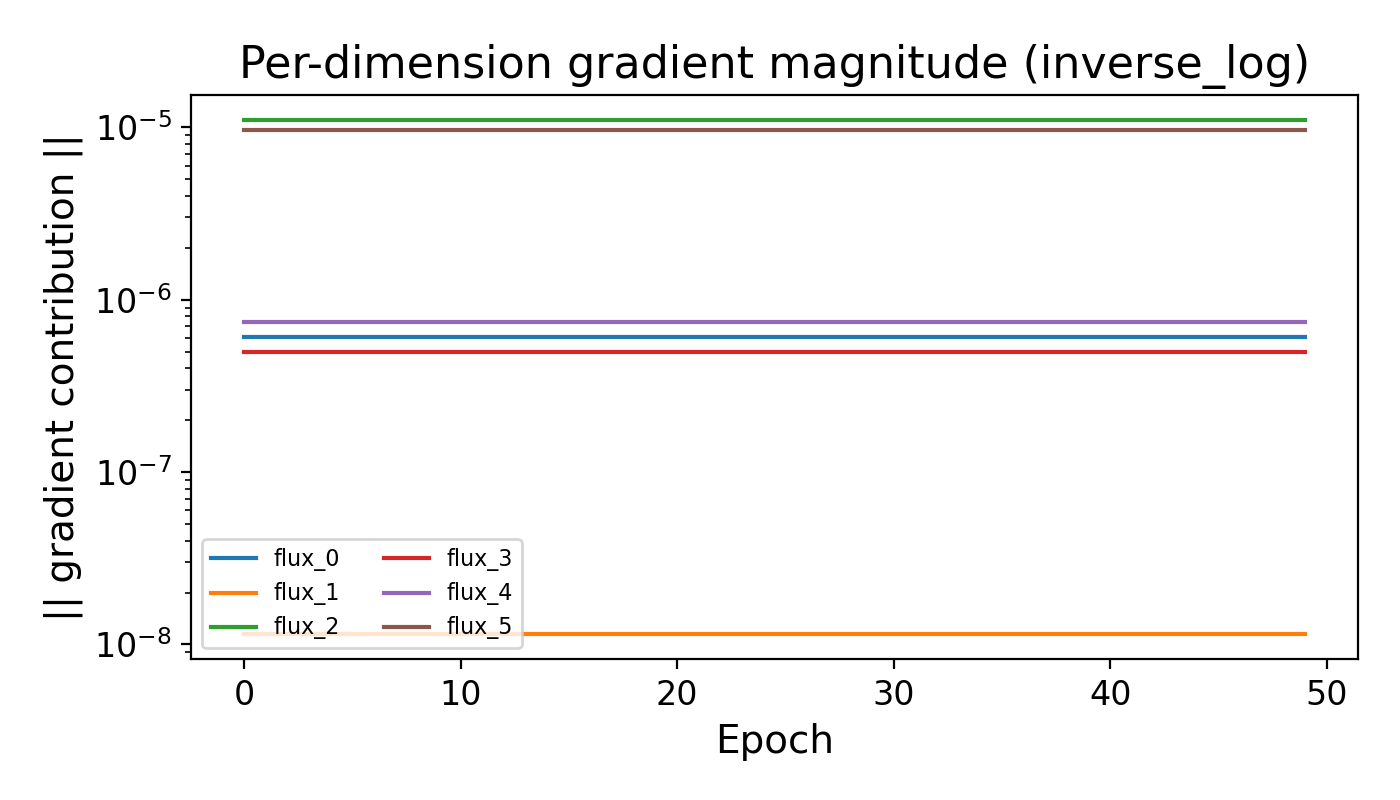

The data file committed next to this chart (first rows):
Epoch, dir_0, dir_1, dir_2, dir_3, dir_4, dir_5
0, 6.061727e-07, 1.15282734e-08, 1.09736475e-05, 4.9537124e-07, 7.4579583e-07, 9.653802e-06
1, 6.061727e-07, 1.15282734e-08, 1.09736475e-05, 4.9537124e-07, 7.4579583e-07, 9.653802e-06
2, 6.061727e-07, 1.15282734e-08, 1.09736475e-05, 4.9537124e-07, 7.4579583e-07, 9.653802e-06
3, 6.061727e-07, 1.15282734e-08, 1.09736475e-05, 4.9537124e-07, 7.4579583e-07, 9.653802e-06
4, 6.061727e-07, 1.15282734e-08, 1.09736475e-05, 4.9537124e-07, 7.4579583e-07, 9.653802e-06
5, 6.061727e-07, 1.15282734e-08, 1.09736475e-05, 4.9537124e-07, 7.4579583e-07, 9.653802e-06
6, 6.061727e-07, 1.15282734e-08, 1.09736475e-05, 4.9537124e-07, 7.4579583e-07, 9.653802e-06
7, 6.061727e-07, 1.15282734e-08, 1.09736475e-05, 4.9537124e-07, 7.4579583e-07, 9.653802e-06
8, 6.061727e-07, 1.15282734e-08, 1.09736475e-05, 4.9537124e-07, 7.4579583e-07, 9.653802e-06
9, 6.061727e-07, 1.15282734e-08, 1.09736475e-05, 4.9537124e-07, 7.4579583e-07, 9.653802e-06
10, 6.061727e-07, 1.15282734e-08, 1.09736475e-05, 4.9537124e-07, 7.4579583e-07, 9.653802e-06
11, 6.061727e-07, 1.15282734e-08, 1.09736475e-05, 4.9537124e-07, 7.4579583e-07, 9.653802e-06
12, 6.061727e-07, 1.15282734e-08, 1.09736475e-05, 4.9537124e-07, 7.4579583e-07, 9.653802e-06
13, 6.061727e-07, 1.15282734e-08, 1.09736475e-05, 4.9537124e-07, 7.4579583e-07, 9.653802e-06
14, 6.061727e-07, 1.15282734e-08, 1.09736475e-05, 4.9537124e-07, 7.4579583e-07, 9.653802e-06
15, 6.061727e-07, 1.15282734e-08, 1.09736475e-05, 4.9537124e-07, 7.4579583e-07, 9.653802e-06
16, 6.061727e-07, 1.15282734e-08, 1.09736475e-05, 4.9537124e-07, 7.4579583e-07, 9.653802e-06
17, 6.061727e-07, 1.15282734e-08, 1.09736475e-05, 4.9537124e-07, 7.4579583e-07, 9.653802e-06
18, 6.061727e-07, 1.15282734e-08, 1.09736475e-05, 4.9537124e-07, 7.4579583e-07, 9.653802e-06
19, 6.061727e-07, 1.15282734e-08, 1.09736475e-05, 4.9537124e-07, 7.4579583e-07, 9.653802e-06
20, 6.061727e-07, 1.15282734e-08, 1.09736475e-05, 4.9537124e-07, 7.4579583e-07, 9.653802e-06
21, 6.061727e-07, 1.15282734e-08, 1.09736475e-05, 4.9537124e-07, 7.4579583e-07, 9.653802e-06
22, 6.061727e-07, 1.15282734e-08, 1.09736475e-05, 4.9537124e-07, 7.4579583e-07, 9.653802e-06
23, 6.061727e-07, 1.15282734e-08, 1.09736475e-05, 4.9537124e-07, 7.4579583e-07, 9.653802e-06
24, 6.061727e-07, 1.15282734e-08, 1.09736475e-05, 4.9537124e-07, 7.4579583e-07, 9.653802e-06
25, 6.061727e-07, 1.15282734e-08, 1.09736475e-05, 4.9537124e-07, 7.4579583e-07, 9.653802e-06
26, 6.061727e-07, 1.15282734e-08, 1.09736475e-05, 4.9537124e-07, 7.4579583e-07, 9.653802e-06
27, 6.061727e-07, 1.15282734e-08, 1.09736475e-05, 4.9537124e-07, 7.4579583e-07, 9.653802e-06
28, 6.061727e-07, 1.15282734e-08, 1.09736475e-05, 4.9537124e-07, 7.4579583e-07, 9.653802e-06
29, 6.061727e-07, 1.15282734e-08, 1.09736475e-05, 4.9537124e-07, 7.4579583e-07, 9.653802e-06
30, 6.061727e-07, 1.15282734e-08, 1.09736475e-05, 4.9537124e-07, 7.4579583e-07, 9.653802e-06
31, 6.061727e-07, 1.15282734e-08, 1.09736475e-05, 4.9537124e-07, 7.4579583e-07, 9.653802e-06
32, 6.061727e-07, 1.15282734e-08, 1.09736475e-05, 4.9537124e-07, 7.4579583e-07, 9.653802e-06
33, 6.061727e-07, 1.15282734e-08, 1.09736475e-05, 4.9537124e-07, 7.4579583e-07, 9.653802e-06
34, 6.061727e-07, 1.15282734e-08, 1.09736475e-05, 4.9537124e-07, 7.4579583e-07, 9.653802e-06
35, 6.061727e-07, 1.15282734e-08, 1.09736475e-05, 4.9537124e-07, 7.4579583e-07, 9.653802e-06
36, 6.061727e-07, 1.15282734e-08, 1.09736475e-05, 4.9537124e-07, 7.4579583e-07, 9.653802e-06
37, 6.061727e-07, 1.15282734e-08, 1.09736475e-05, 4.9537124e-07, 7.4579583e-07, 9.653802e-06
38, 6.061727e-07, 1.15282734e-08, 1.09736475e-05, 4.9537124e-07, 7.4579583e-07, 9.653802e-06
39, 6.061727e-07, 1.15282734e-08, 1.09736475e-05, 4.9537124e-07, 7.4579583e-07, 9.653802e-06
40, 6.061727e-07, 1.15282734e-08, 1.09736475e-05, 4.9537124e-07, 7.4579583e-07, 9.653802e-06
41, 6.061727e-07, 1.15282734e-08, 1.09736475e-05, 4.9537124e-07, 7.4579583e-07, 9.653802e-06
42, 6.061727e-07, 1.15282734e-08, 1.09736475e-05, 4.9537124e-07, 7.4579583e-07, 9.653802e-06
43, 6.061727e-07, 1.15282734e-08, 1.09736475e-05, 4.9537124e-07, 7.4579583e-07, 9.653802e-06
44, 6.061727e-07, 1.15282734e-08, 1.09736475e-05, 4.9537124e-07, 7.4579583e-07, 9.653802e-06
45, 6.061727e-07, 1.15282734e-08, 1.09736475e-05, 4.9537124e-07, 7.4579583e-07, 9.653802e-06
46, 6.061727e-07, 1.15282734e-08, 1.09736475e-05, 4.9537124e-07, 7.4579583e-07, 9.653802e-06
47, 6.061727e-07, 1.15282734e-08, 1.09736475e-05, 4.9537124e-07, 7.4579583e-07, 9.653802e-06
48, 6.061727e-07, 1.15282734e-08, 1.09736475e-05, 4.9537124e-07, 7.4579583e-07, 9.653802e-06
49, 6.061727e-07, 1.15282734e-08, 1.09736475e-05, 4.9537124e-07, 7.4579583e-07, 9.653802e-06
